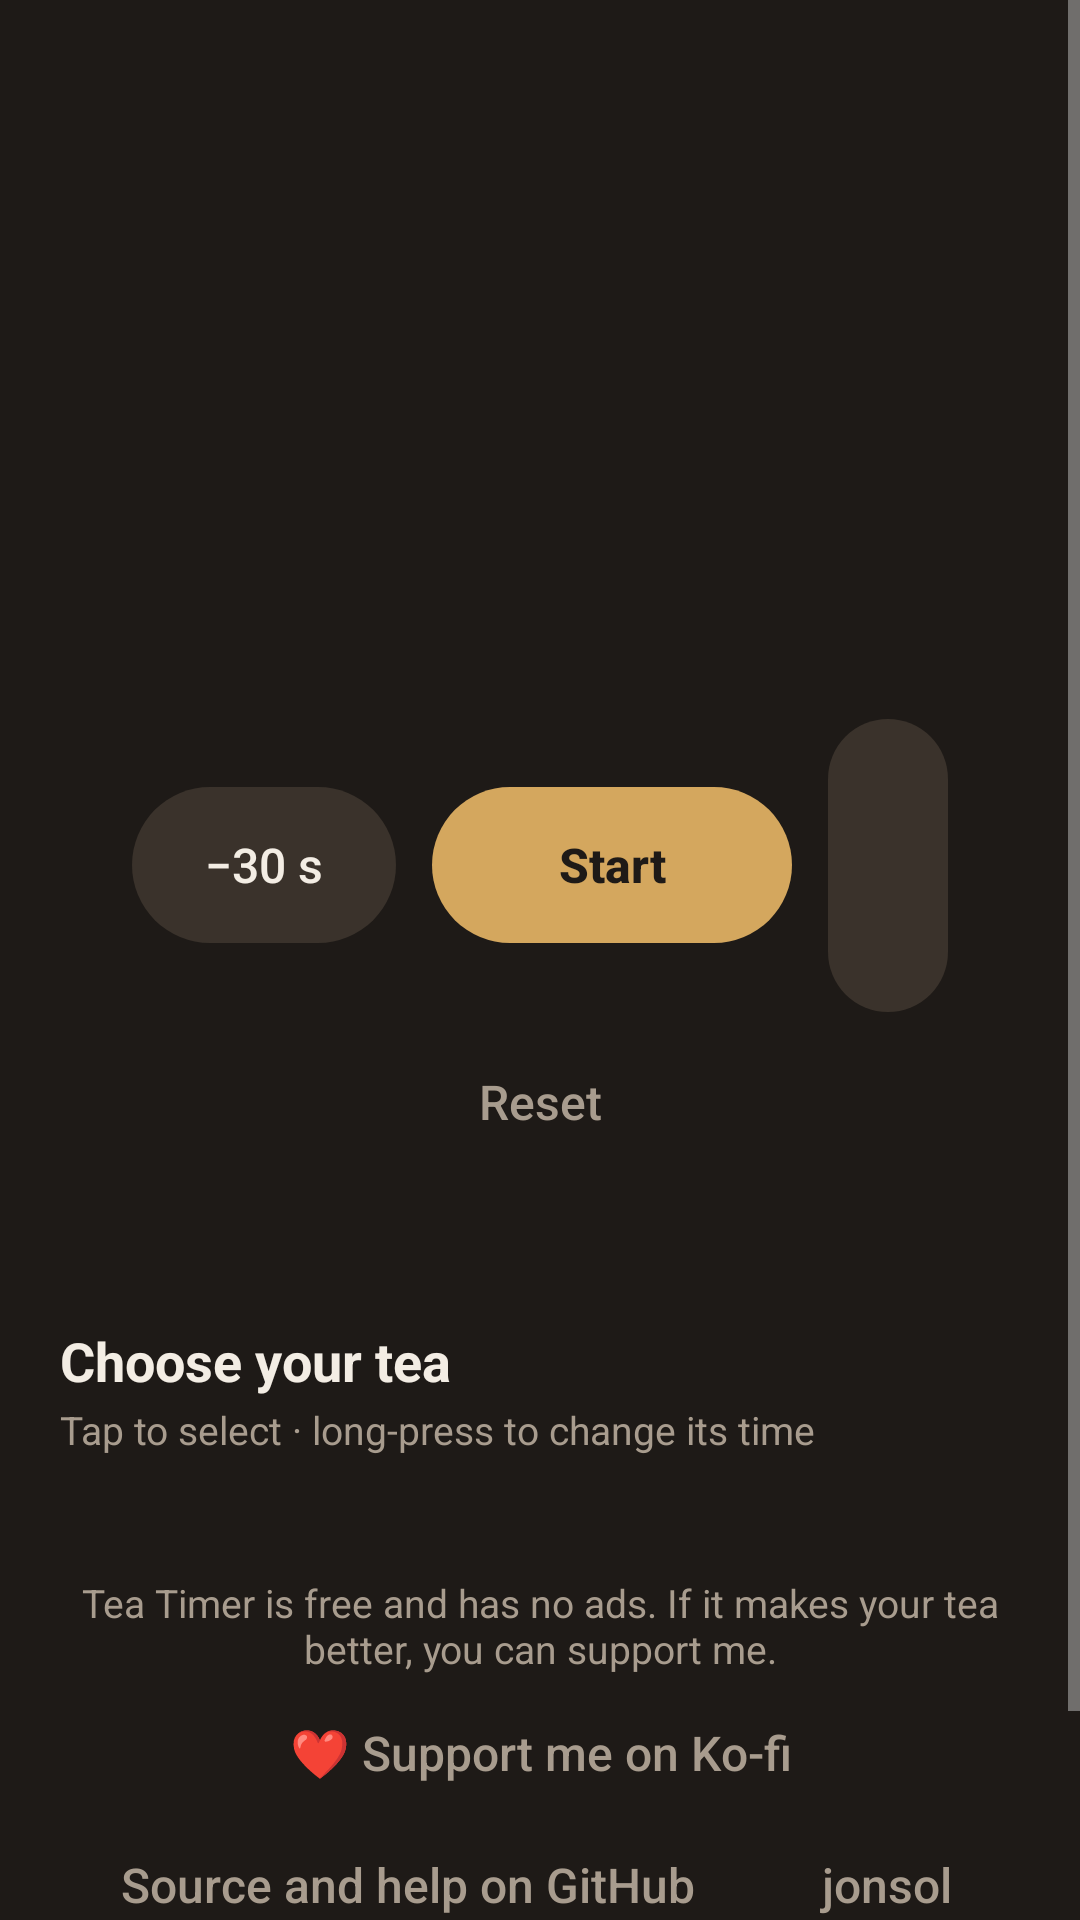

Write the Android layout XML for this screen, with the resource values it uses.
<!-- AndroidManifest.xml: application theme Theme.TeaTimer -->
<!-- res/layout/activity_main.xml -->
<?xml version="1.0" encoding="utf-8"?>
<ScrollView xmlns:android="http://schemas.android.com/apk/res/android"
    android:layout_width="match_parent"
    android:layout_height="match_parent"
    android:background="@color/bg"
    android:fillViewport="true">

    <LinearLayout
        android:layout_width="match_parent"
        android:layout_height="wrap_content"
        android:orientation="vertical"
        android:paddingStart="20dp"
        android:paddingTop="24dp"
        android:paddingEnd="20dp"
        android:paddingBottom="24dp">

        <LinearLayout
            android:layout_width="match_parent"
            android:layout_height="wrap_content"
            android:background="@drawable/card"
            android:gravity="center_horizontal"
            android:orientation="vertical"
            android:padding="24dp">

            <TextView
                android:id="@+id/teaName"
                android:layout_width="wrap_content"
                android:layout_height="wrap_content"
                android:textColor="@color/text"
                android:textSize="22sp"
                android:textStyle="bold" />

            <TextView
                android:id="@+id/teaTemp"
                android:layout_width="wrap_content"
                android:layout_height="wrap_content"
                android:layout_marginTop="2dp"
                android:textColor="@color/muted"
                android:textSize="15sp" />

            <TextView
                android:id="@+id/time"
                android:layout_width="wrap_content"
                android:layout_height="wrap_content"
                android:layout_marginTop="8dp"
                android:fontFamily="sans-serif-light"
                android:includeFontPadding="false"
                android:textColor="@color/text"
                android:textSize="80sp" />

            <TextView
                android:id="@+id/status"
                android:layout_width="wrap_content"
                android:layout_height="wrap_content"
                android:minHeight="22dp"
                android:textColor="@color/accent"
                android:textSize="16sp" />

            <LinearLayout
                android:layout_width="match_parent"
                android:layout_height="wrap_content"
                android:layout_marginTop="16dp"
                android:gravity="center"
                android:orientation="horizontal">

                <Button
                    android:id="@+id/minus"
                    style="@style/TeaButton.Secondary"
                    android:text="@string/minus30" />

                <Button
                    android:id="@+id/startPause"
                    style="@style/TeaButton.Primary"
                    android:layout_marginStart="12dp"
                    android:layout_marginEnd="12dp"
                    android:minWidth="120dp"
                    android:text="@string/start" />

                <Button
                    android:id="@+id/plus"
                    style="@style/TeaButton.Secondary"
                    android:text="@string/plus30" />
            </LinearLayout>

            <Button
                android:id="@+id/reset"
                style="@style/TeaButton.Text"
                android:layout_marginTop="8dp"
                android:text="@string/reset" />
        </LinearLayout>

        <TextView
            android:layout_width="wrap_content"
            android:layout_height="wrap_content"
            android:layout_marginTop="28dp"
            android:text="@string/choose_tea"
            android:textColor="@color/text"
            android:textSize="18sp"
            android:textStyle="bold" />

        <TextView
            android:layout_width="wrap_content"
            android:layout_height="wrap_content"
            android:layout_marginTop="2dp"
            android:layout_marginBottom="12dp"
            android:text="@string/long_press_hint"
            android:textColor="@color/muted"
            android:textSize="13sp" />

        <LinearLayout
            android:id="@+id/teaList"
            android:layout_width="match_parent"
            android:layout_height="wrap_content"
            android:orientation="vertical" />

        <TextView
            android:layout_width="match_parent"
            android:layout_height="wrap_content"
            android:layout_marginTop="28dp"
            android:gravity="center"
            android:text="@string/beer_text"
            android:textColor="@color/muted"
            android:textSize="13sp" />

        <Button
            android:id="@+id/beer"
            style="@style/TeaButton.Text"
            android:layout_gravity="center_horizontal"
            android:layout_marginTop="4dp"
            android:text="@string/beer" />

        <LinearLayout
            android:layout_width="wrap_content"
            android:layout_height="wrap_content"
            android:layout_gravity="center_horizontal"
            android:orientation="horizontal">

            <Button
                android:id="@+id/github"
                style="@style/TeaButton.Text"
                android:text="@string/about_github" />

            <Button
                android:id="@+id/site"
                style="@style/TeaButton.Text"
                android:text="jonsolberg.se" />
        </LinearLayout>

        <TextView
            android:layout_width="match_parent"
            android:layout_height="wrap_content"
            android:layout_marginBottom="12dp"
            android:gravity="center"
            android:text="@string/about_copyright"
            android:textColor="@color/muted"
            android:textSize="12sp" />
    </LinearLayout>
</ScrollView>
<!-- resources referenced by this layout -->
<resources>
  <color name="accent">#FFD4A75E</color>
  <color name="bg">#FF1E1A17</color>
  <color name="muted">#FFA89C8E</color>
  <color name="text">#FFF3EDE4</color>
  <string name="about_copyright">© 2026 Jon Solberg · free software under GPL v3</string>
  <string name="about_github">Source and help on GitHub</string>
  <string name="beer">❤️ Support me on Ko-fi</string>
  <string name="beer_text">Tea Timer is free and has no ads. If it makes your tea better, you can support me.</string>
  <string name="choose_tea">Choose your tea</string>
  <string name="long_press_hint">Tap to select · long-press to change its time</string>
  <string name="minus30" translatable="false">−30 s</string>
  <string name="plus30" translatable="false">+30 s</string>
  <string name="reset">Reset</string>
  <string name="start">Start</string>
  <style name="TeaButton.Primary">
          <item name="android:background">@drawable/btn_primary</item>
          <item name="android:textColor">@color/on_accent</item>
          <item name="android:textStyle">bold</item>
      </style>
  <style name="TeaButton.Secondary">
          <item name="android:background">@drawable/btn_secondary</item>
          <item name="android:textColor">@color/text</item>
      </style>
  <style name="TeaButton.Text">
          <item name="android:background">@drawable/btn_text</item>
          <item name="android:textColor">@color/muted</item>
          <item name="android:minHeight">44dp</item>
      </style>
  <style name="Theme.TeaTimer" parent="android:Theme.Material.NoActionBar">
          <item name="android:colorPrimary">@color/accent</item>
          <item name="android:colorAccent">@color/accent</item>
          <item name="android:windowBackground">@color/bg</item>
          <item name="android:statusBarColor">@color/bg</item>
          <item name="android:navigationBarColor">@color/bg</item>
          <item name="android:textColorPrimary">@color/text</item>
      </style>
  <!-- drawable btn_primary (drawable) -->
  <?xml version="1.0" encoding="utf-8"?>
  <ripple xmlns:android="http://schemas.android.com/apk/res/android" android:color="@color/ripple">
      <item>
          <shape android:shape="rectangle">
              <corners android:radius="26dp" />
              <solid android:color="@color/accent" />
          </shape>
      </item>
  </ripple>
  <color name="on_accent">#FF1E1A17</color>
  <!-- drawable btn_secondary (drawable) -->
  <?xml version="1.0" encoding="utf-8"?>
  <ripple xmlns:android="http://schemas.android.com/apk/res/android" android:color="@color/ripple">
      <item>
          <shape android:shape="rectangle">
              <corners android:radius="26dp" />
              <solid android:color="@color/button_secondary" />
          </shape>
      </item>
  </ripple>
  <!-- drawable btn_text (drawable) -->
  <?xml version="1.0" encoding="utf-8"?>
  <ripple xmlns:android="http://schemas.android.com/apk/res/android" android:color="@color/ripple">
      <item>
          <shape android:shape="rectangle">
              <corners android:radius="22dp" />
              <solid android:color="@android:color/transparent" />
          </shape>
      </item>
  </ripple>
  <color name="ripple">#33FFFFFF</color>
  <color name="button_secondary">#FF3A322B</color>
</resources>
